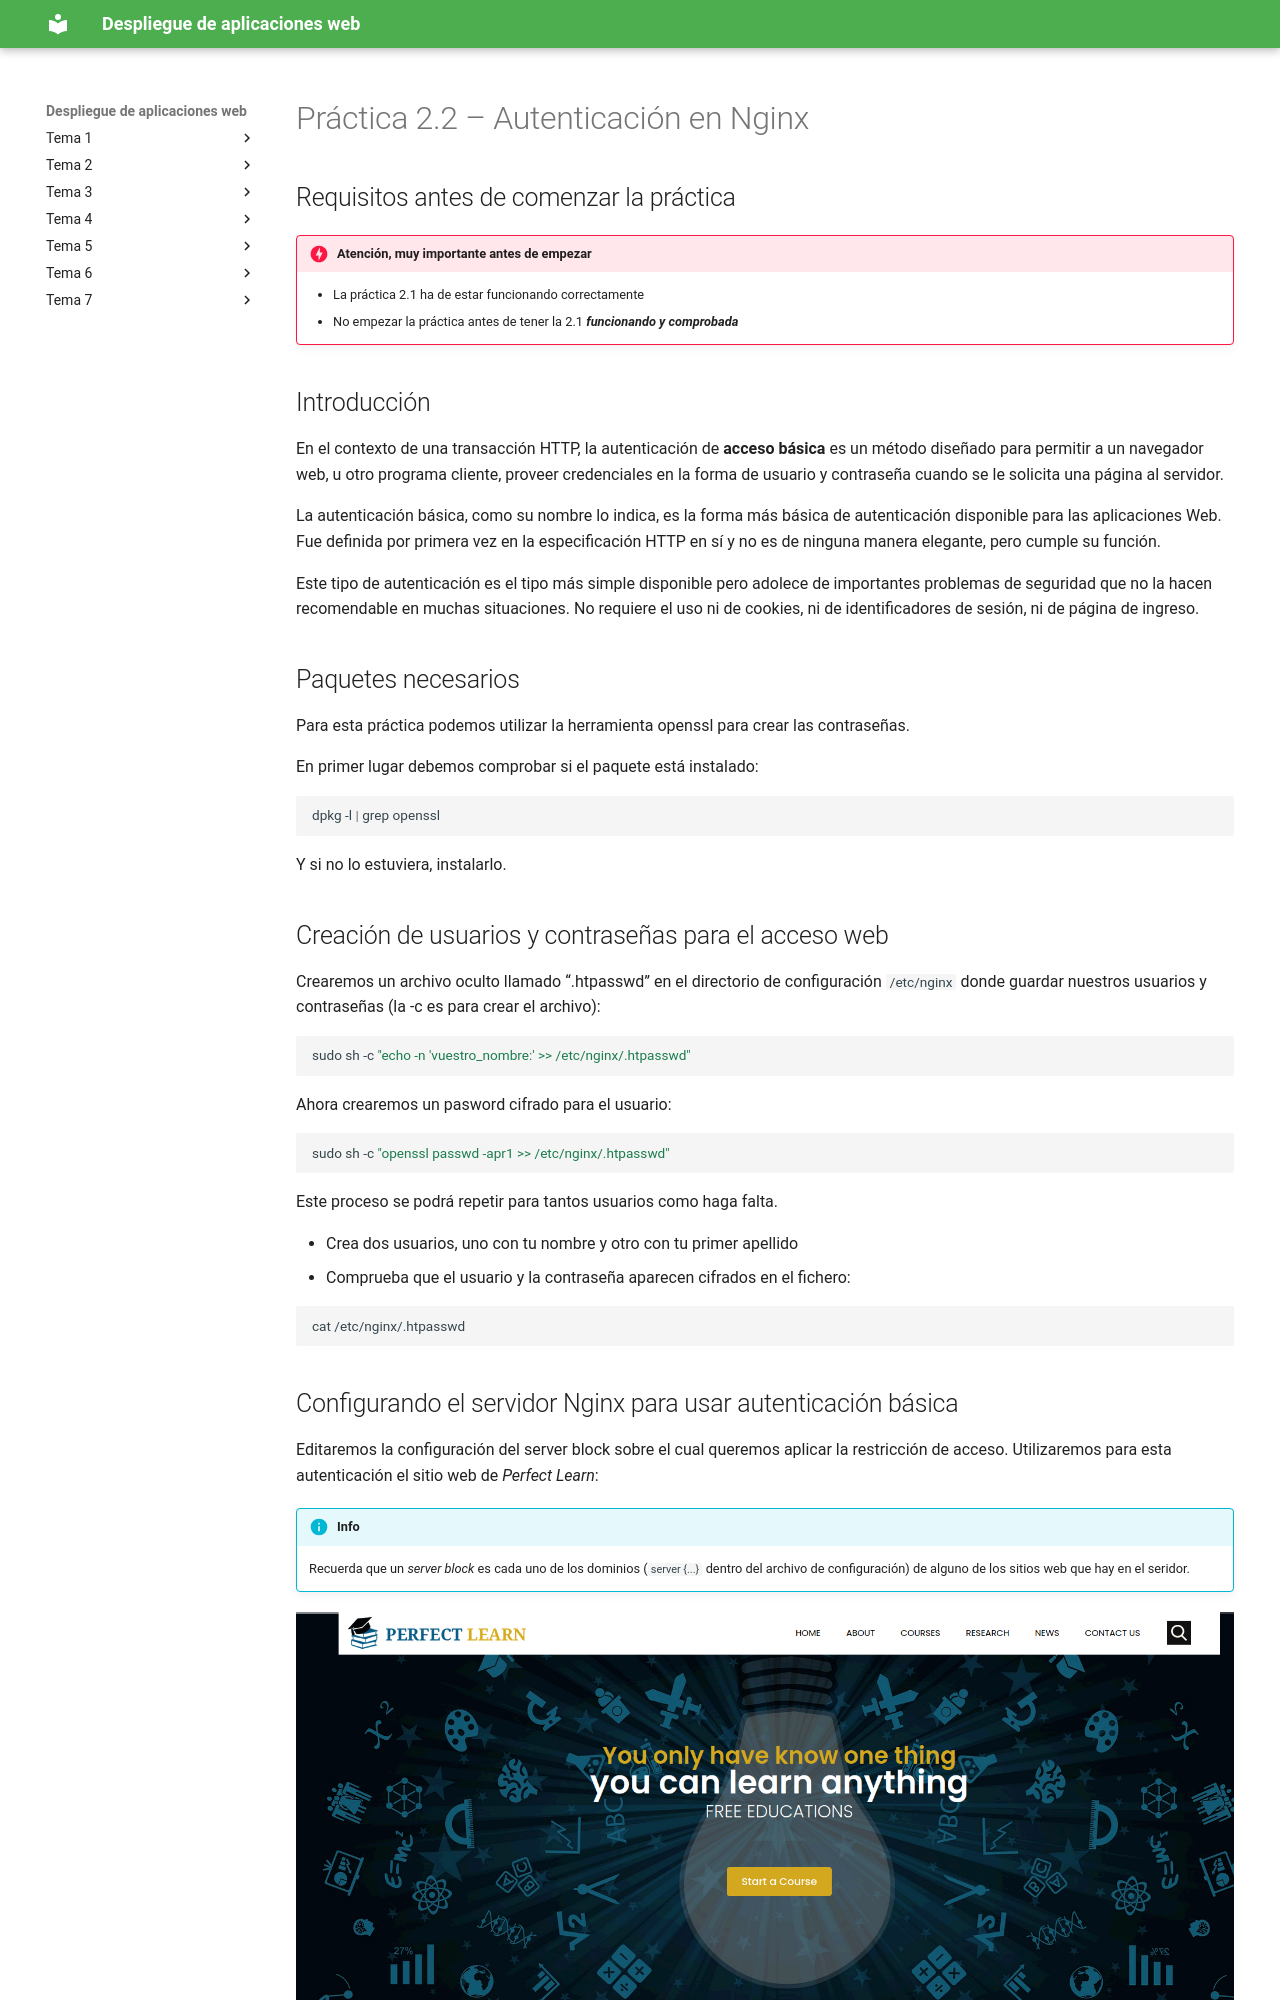

repository: raul-profesor/Despliegue · page: old.P1.2/index.html · generator: mkdocs

# Práctica 2.2 – Autenticación en Nginx

## Requisitos antes de comenzar la práctica

!!!danger "Atención, muy importante antes de empezar"

    + La práctica 2.1 ha de estar funcionando correctamente
    + No empezar la práctica antes de tener la 2.1 ***funcionando y comprobada***


## Introducción

En el contexto de una transacción HTTP, la autenticación de **acceso básica** es un método diseñado para permitir a un navegador web, u otro programa cliente, proveer credenciales en la forma de usuario y contraseña cuando se le solicita una página al servidor. 

La autenticación básica, como su nombre lo indica, es la forma más básica de autenticación disponible para las aplicaciones Web. Fue definida por primera vez en la especificación HTTP en sí y no es de ninguna manera elegante, pero cumple su función. 

Este tipo de autenticación es el tipo más simple disponible pero adolece de importantes problemas de seguridad que no la hacen recomendable en muchas situaciones. No requiere el uso ni de cookies, ni de identificadores de sesión, ni de página de ingreso. 

## Paquetes necesarios

Para esta práctica podemos utilizar la herramienta openssl para crear las contraseñas. 

En primer lugar debemos comprobar si el paquete está instalado: 

```sh
dpkg -l | grep openssl
```

Y si no lo estuviera, instalarlo. 

## Creación de usuarios y contraseñas para el acceso web 

Crearemos un archivo oculto llamado “.htpasswd” en el directorio de configuración `/etc/nginx` donde guardar nuestros usuarios y contraseñas (la -c es para crear el archivo): 

```bash
sudo sh -c "echo -n 'vuestro_nombre:' >> /etc/nginx/.htpasswd"
```

Ahora crearemos un pasword cifrado para el usuario: 

```bash
sudo sh -c "openssl passwd -apr1 >> /etc/nginx/.htpasswd"
```

Este proceso se podrá repetir para tantos usuarios como haga falta. 

+ Crea dos usuarios, uno con tu nombre y otro con tu primer apellido
+ Comprueba que el usuario y la contraseña aparecen cifrados en el fichero: 

```sh
cat /etc/nginx/.htpasswd
```
